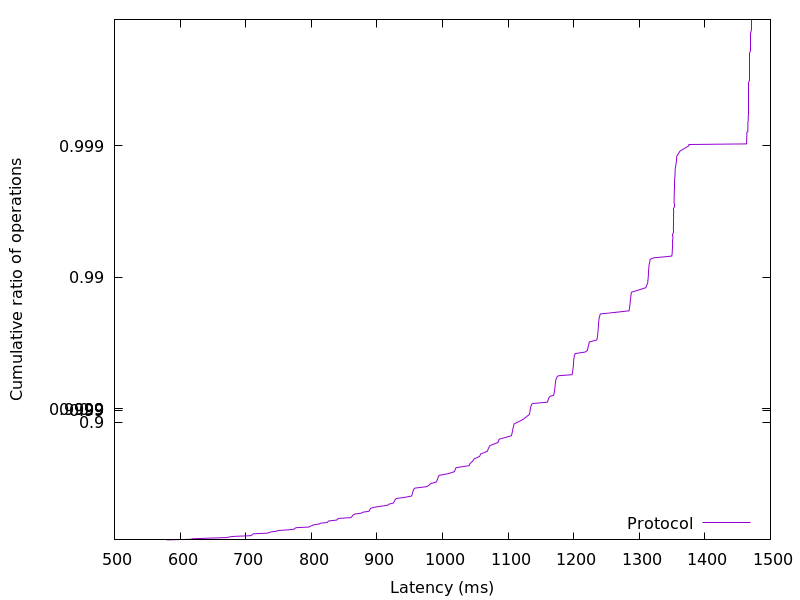

Source data for this figure (header and first rows):
579.643904, 0.01
615.7, 0.02
619.2, 0.03
644.6, 0.04
671.2, 0.05
674.9, 0.06
682.8, 0.07
707.6, 0.08
709.5, 0.09
710.4, 0.1
711.8, 0.11
732.6, 0.12
736.4, 0.13
739.4, 0.14
747.2, 0.15
748.9, 0.16
765.8, 0.17
773.9, 0.18
775, 0.19
776.7, 0.2
796.9, 0.21
798.5, 0.22
801.7, 0.23
803.6, 0.24
811.8, 0.25
813.6, 0.26
824.3, 0.27
825.4, 0.28
826.9, 0.29
838.7, 0.3
840.2, 0.31
841.6, 0.32
860.4, 0.33
861.9, 0.34
862.8, 0.35
863.9, 0.36
866.2, 0.37
876.4, 0.38
878.8, 0.39
887.9, 0.4
888.8, 0.41
889.6, 0.42
890.5, 0.43
895.2, 0.44
905.7, 0.45
916.5, 0.46
918.2, 0.47
924.9, 0.48
926.2, 0.49
927, 0.5
927.8, 0.51
929.8, 0.52
942.6, 0.53
952.7, 0.54
953.6, 0.55
954.2, 0.56
954.7, 0.57
955.3, 0.58
956, 0.59
958.1, 0.6
976, 0.61
... 298 more rows
